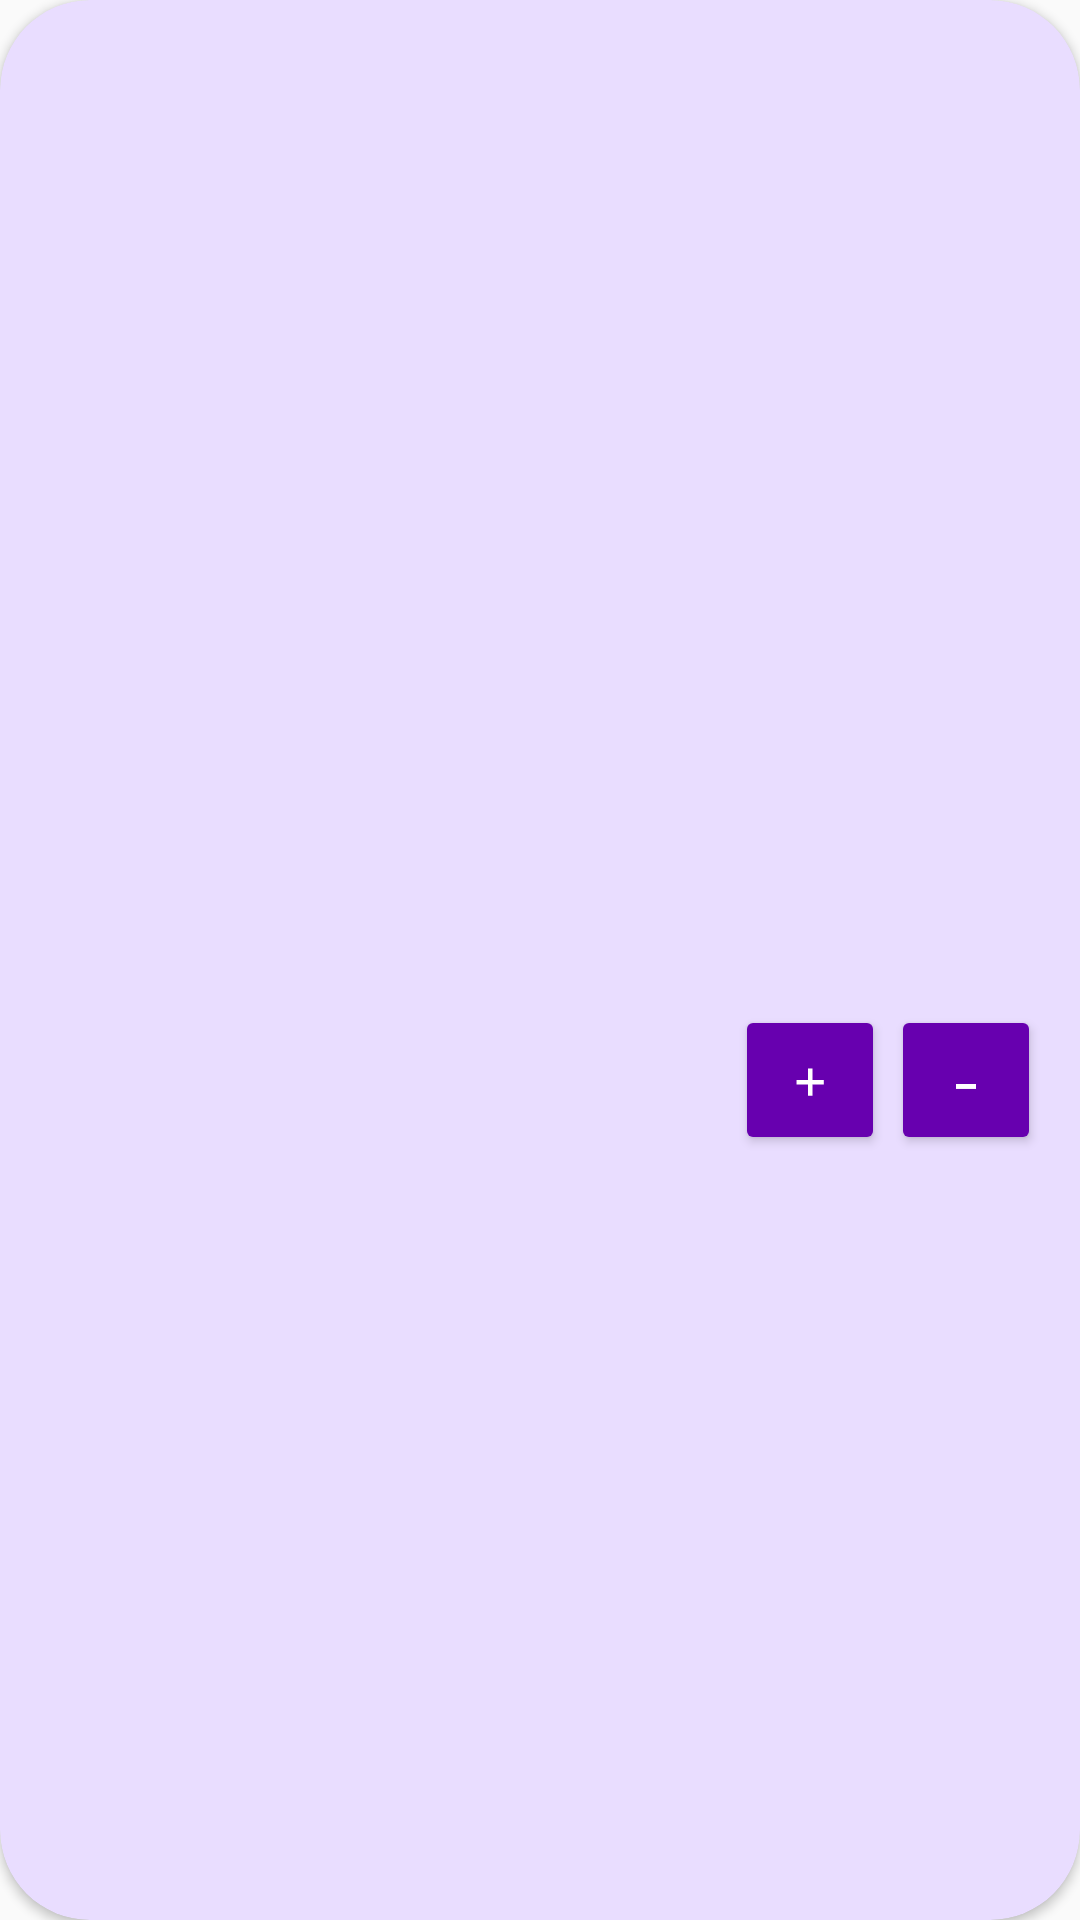

This screen was rendered from an Android layout file. Write that file and the resources it references.
<!-- AndroidManifest.xml: application theme Theme.PokeShop -->
<!-- res/layout/fragment_cart_product.xml -->
<?xml version="1.0" encoding="utf-8"?>
<androidx.constraintlayout.widget.ConstraintLayout xmlns:android="http://schemas.android.com/apk/res/android"
    xmlns:tools="http://schemas.android.com/tools"
    android:layout_width="match_parent"
    android:layout_height="170dp"
    xmlns:app="http://schemas.android.com/apk/res-auto"
    android:layout_margin="25dp"
    tools:context=".producte">

    <androidx.cardview.widget.CardView
        android:layout_width="match_parent"
        android:layout_height="match_parent"
        android:backgroundTint="@color/secondary_day"
        app:cardCornerRadius="30dp">

        <androidx.constraintlayout.widget.ConstraintLayout
            android:layout_width="match_parent"
            android:layout_height="match_parent">

            <ImageView
                android:id="@+id/foto"
                android:layout_width="130dp"
                android:layout_height="130dp"
                app:layout_constraintTop_toTopOf="parent"
                app:layout_constraintBottom_toBottomOf="parent"
                app:layout_constraintStart_toStartOf="parent"
                android:layout_margin="15dp"
                android:padding="10dp"
                android:src="@drawable/pikachu"
                android:background="@drawable/img_background"/>

            <TextView
                android:id="@+id/quantity"
                android:layout_width="100dp"
                android:layout_height="130dp"
                app:layout_constraintTop_toTopOf="@+id/foto"
                app:layout_constraintStart_toEndOf="@+id/foto"
                app:layout_constraintBottom_toBottomOf="@+id/foto"
                android:textAppearance="?attr/textAppearanceBodySmall"
                android:text=""
                android:textSize="30sp"
                android:padding="10dp"/>

            <Button
                android:layout_width="50dp"
                android:layout_height="50dp"
                android:id="@+id/afegeix"
                app:layout_constraintStart_toEndOf="@+id/quantity"
                app:layout_constraintBottom_toBottomOf="@+id/quantity"
                style="@style/EstilBoto"
                android:textSize="20sp"
                android:textAlignment="center"
                android:padding="10dp"
                android:text="+"/>

            <Button
                android:layout_width="50dp"
                android:layout_height="50dp"
                android:padding="10dp"
                android:textSize="20sp"
                android:textAlignment="center"
                android:layout_marginLeft="2dp"
                android:layout_marginRight="2dp"
                app:layout_constraintStart_toEndOf="@+id/afegeix"
                app:layout_constraintBottom_toBottomOf="@+id/afegeix"
                android:id="@+id/treu"
                style="@style/EstilBoto"
                android:text="-"/>


        </androidx.constraintlayout.widget.ConstraintLayout>
    </androidx.cardview.widget.CardView>



</androidx.constraintlayout.widget.ConstraintLayout>
<!-- resources referenced by this layout -->
<resources>
  <color name="secondary_day">#E9DDFF</color>
  <style name="EstilBoto">
          <item name="android:backgroundTint">@color/primary</item>
          <item name="android:textColor">@color/OnPrimary</item>
          <item name="android:titleMarginStart">5dp</item>
          <item name="android:titleMarginEnd">5dp</item>
      </style>
  <style name="Theme.PokeShop" parent="Theme.AppCompat.DayNight.NoActionBar">
          <item name="colorPrimary">@color/primary</item>
          <item name="colorOnPrimary">@color/OnPrimary</item>
          <item name="colorSecondary">@color/secondary</item>
          <item name="colorOnSecondary">@color/OnSecondary</item>
          <item name="android:typeface">monospace</item>
          <item name="android:textColor">#FA9A02</item>
      </style>
  <color name="primary">#6700AF</color>
  <color name="OnPrimary">#FFFFFF</color>
  <color name="secondary">#E9DDFF</color>
  <color name="OnSecondary">#52007E</color>
</resources>
